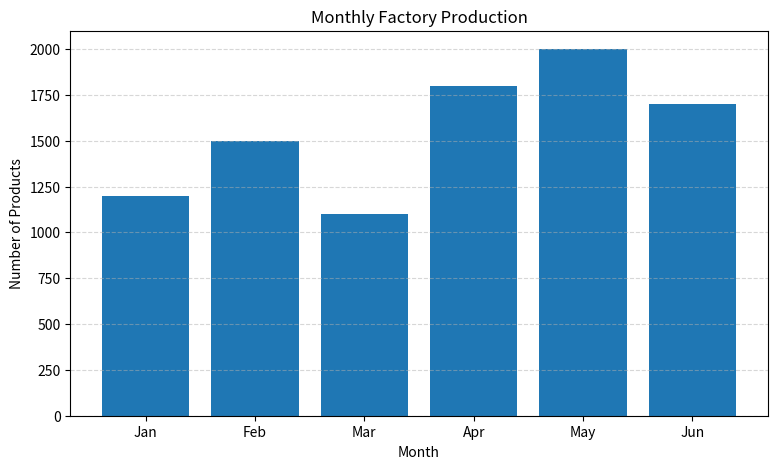

This chart was generated by the following Python code:

import matplotlib.pyplot as plt

months = ["Jan", "Feb", "Mar", "Apr", "May", "Jun"]

production = [1200, 1500, 1100, 1800, 2000, 1700]

plt.figure(figsize=(9, 5))

plt.bar(months, production)

plt.xlabel("Month")
plt.ylabel("Number of Products")
plt.title("Monthly Factory Production")

plt.grid(axis="y", linestyle="--", alpha=0.5)

plt.show()
